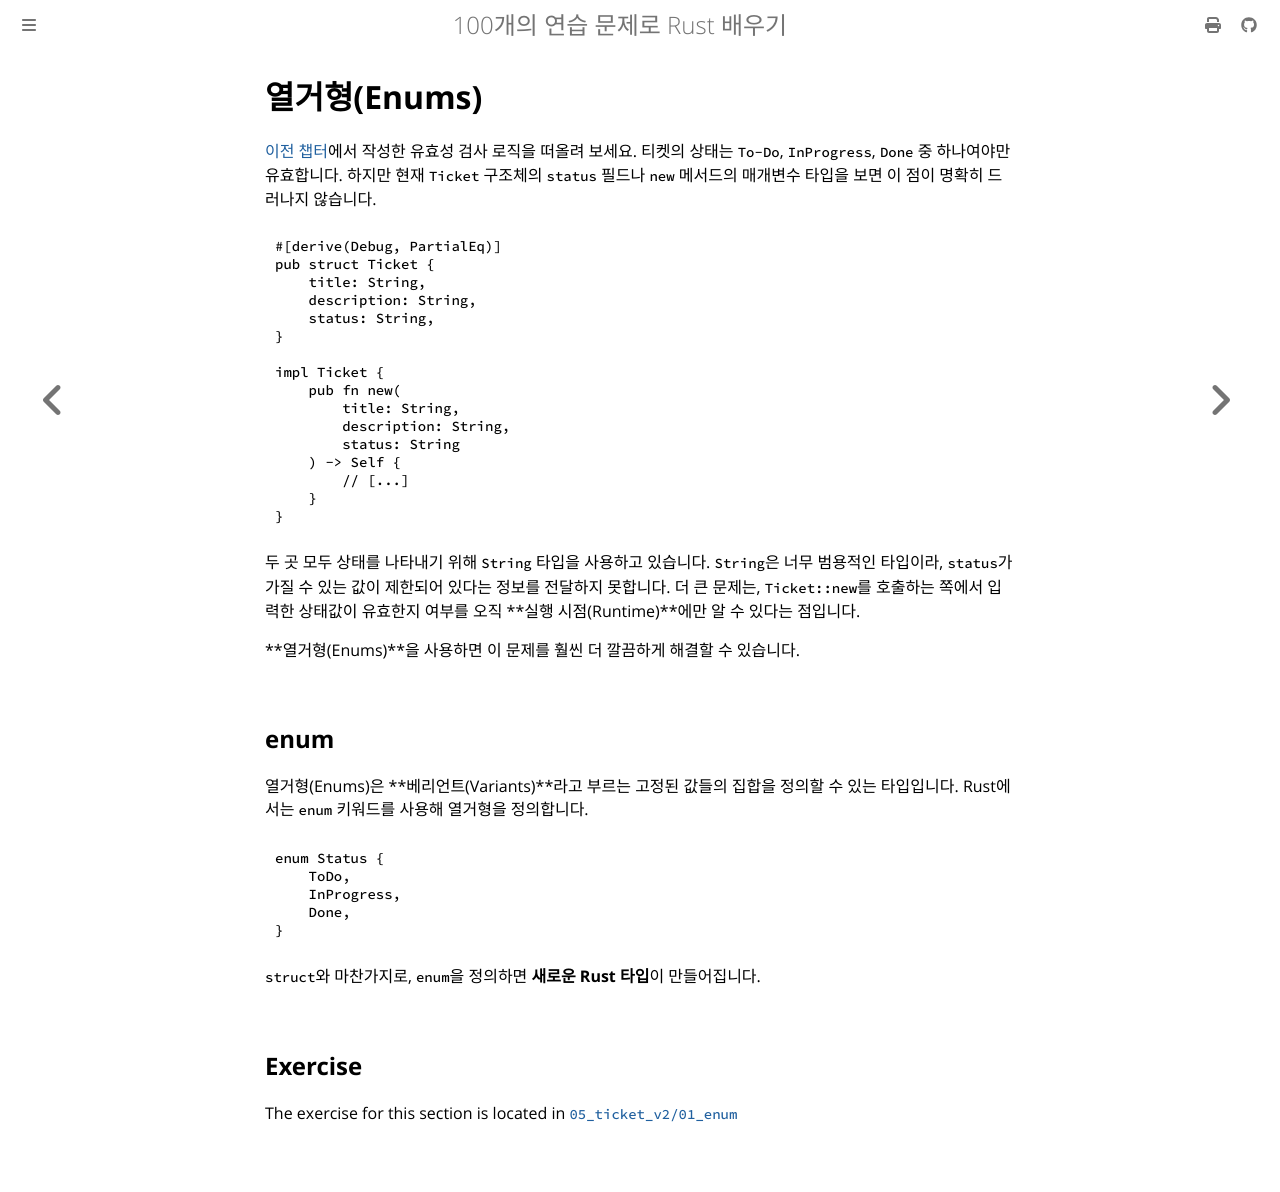

repository: partrita/100-exercises-to-learn-rust · page: 05_ticket_v2/01_enum.html · generator: mdbook

# 열거형(Enums)

[이전 챕터](../03_ticket_v1/02_validation.md)에서 작성한 유효성 검사 로직을 떠올려 보세요. 티켓의 상태는 `To-Do`, `InProgress`, `Done` 중 하나여야만 유효합니다. 하지만 현재 `Ticket` 구조체의 `status` 필드나 `new` 메서드의 매개변수 타입을 보면 이 점이 명확히 드러나지 않습니다.

```rust
#[derive(Debug, PartialEq)]
pub struct Ticket {
    title: String,
    description: String,
    status: String,
}

impl Ticket {
    pub fn new(
        title: String, 
        description: String, 
        status: String
    ) -> Self {
        // [...]
    }
}
```

두 곳 모두 상태를 나타내기 위해 `String` 타입을 사용하고 있습니다. `String`은 너무 범용적인 타입이라, `status`가 가질 수 있는 값이 제한되어 있다는 정보를 전달하지 못합니다. 더 큰 문제는, `Ticket::new`를 호출하는 쪽에서 입력한 상태값이 유효한지 여부를 오직 **실행 시점(Runtime)**에만 알 수 있다는 점입니다.

**열거형(Enums)**을 사용하면 이 문제를 훨씬 더 깔끔하게 해결할 수 있습니다.

## enum

열거형(Enums)은 **베리언트(Variants)**라고 부르는 고정된 값들의 집합을 정의할 수 있는 타입입니다. Rust에서는 `enum` 키워드를 사용해 열거형을 정의합니다.

```rust
enum Status {
    ToDo,
    InProgress,
    Done,
}
```

`struct`와 마찬가지로, `enum`을 정의하면 **새로운 Rust 타입**이 만들어집니다.
